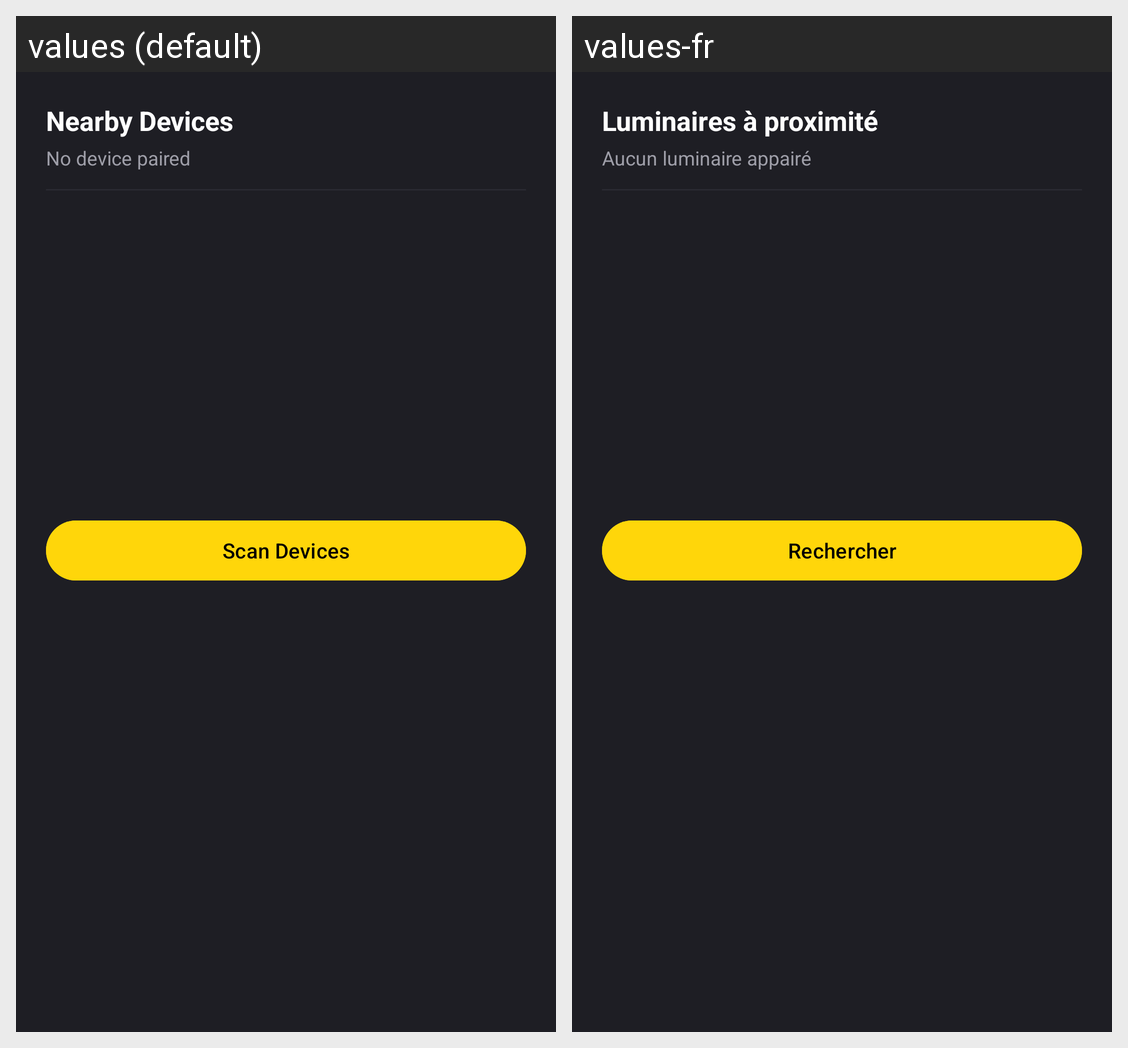

Locale-by-locale string values for the Android screen shown in this grid:
Android screen res/layout/dialog_scan.xml rendered under 2 locales, left to right: values (default), values-fr. Device: Nexus 5 (rendered at 1080×1920; each locale shown at half size, 540×960, under a caption strip naming it); theme Theme.LumenBar.
Strings drawn on this screen, with the default value and each locale's value (text and hints the layout hard-codes, and strings that could not be matched under every locale, appear in the picture but are not listed):

nearby_devices
  values: Nearby Devices
  values-fr: Luminaires à proximité

not_configured
  values: No device paired
  values-fr: Aucun luminaire appairé

scan_devices
  values: Scan Devices
  values-fr: Rechercher
